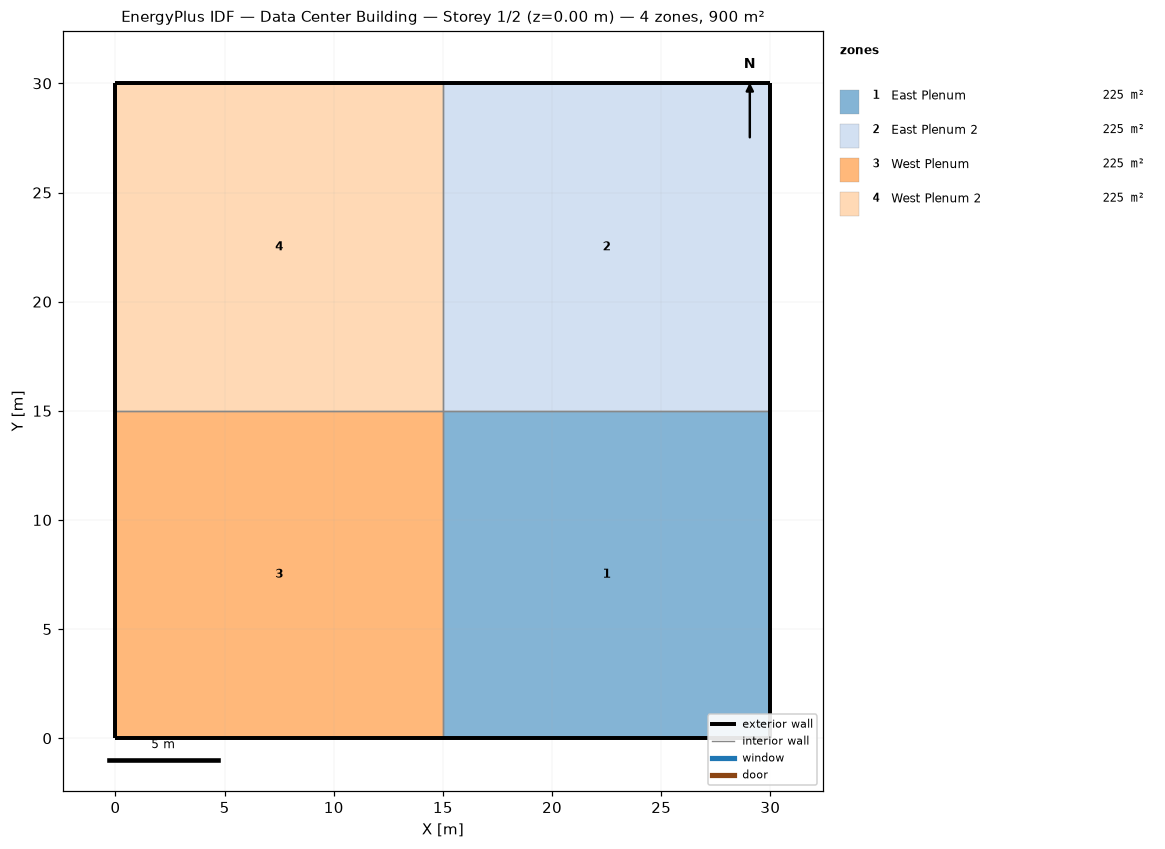
=== STOREY PLAN SPEC (per zone: floor XY polygon, exterior-wall plan segments, windows/doors) ===
zone 1: East Plenum  (225.0 m²)
  floor: (15.00, 0.00) (15.00, 15.00) (30.00, 15.00) (30.00, 0.00)
  exterior wall: (30.00, 15.00) – (30.00, 0.00)  [15.0 m]
  exterior wall: (30.00, 0.00) – (15.00, 0.00)  [15.0 m]
  interior walls: 2
zone 2: East Plenum 2  (225.0 m²)
  floor: (15.00, 15.00) (15.00, 30.00) (30.00, 30.00) (30.00, 15.00)
  exterior wall: (15.00, 30.00) – (30.00, 30.00)  [15.0 m]
  exterior wall: (30.00, 30.00) – (30.00, 15.00)  [15.0 m]
  interior walls: 2
zone 3: West Plenum  (225.0 m²)
  floor: (0.00, 0.00) (0.00, 15.00) (15.00, 15.00) (15.00, 0.00)
  exterior wall: (0.00, 0.00) – (0.00, 15.00)  [15.0 m]
  exterior wall: (15.00, 0.00) – (0.00, 0.00)  [15.0 m]
  interior walls: 2
zone 4: West Plenum 2  (225.0 m²)
  floor: (0.00, 15.00) (0.00, 30.00) (15.00, 30.00) (15.00, 15.00)
  exterior wall: (0.00, 15.00) – (0.00, 30.00)  [15.0 m]
  exterior wall: (0.00, 30.00) – (15.00, 30.00)  [15.0 m]
  interior walls: 2

=== DERIVED (storey summary) ===
Building: Data Center Building
Storey: 1 of 2  (floor level z = 0.00 m)
Storey gross floor area: 900.0 m²
Zones on this storey: 4
  - East Plenum: floor 225.0 m²; exterior wall 30.0 m (15.0 m²); WWR 0.0%
  - East Plenum 2: floor 225.0 m²; exterior wall 30.0 m (15.0 m²); WWR 0.0%
  - West Plenum: floor 225.0 m²; exterior wall 30.0 m (15.0 m²); WWR 0.0%
  - West Plenum 2: floor 225.0 m²; exterior wall 30.0 m (15.0 m²); WWR 0.0%
Zone adjacency (shared interzone walls):
  - East Plenum ↔ East Plenum 2
  - East Plenum ↔ West Plenum
  - East Plenum 2 ↔ West Plenum 2
  - West Plenum ↔ West Plenum 2